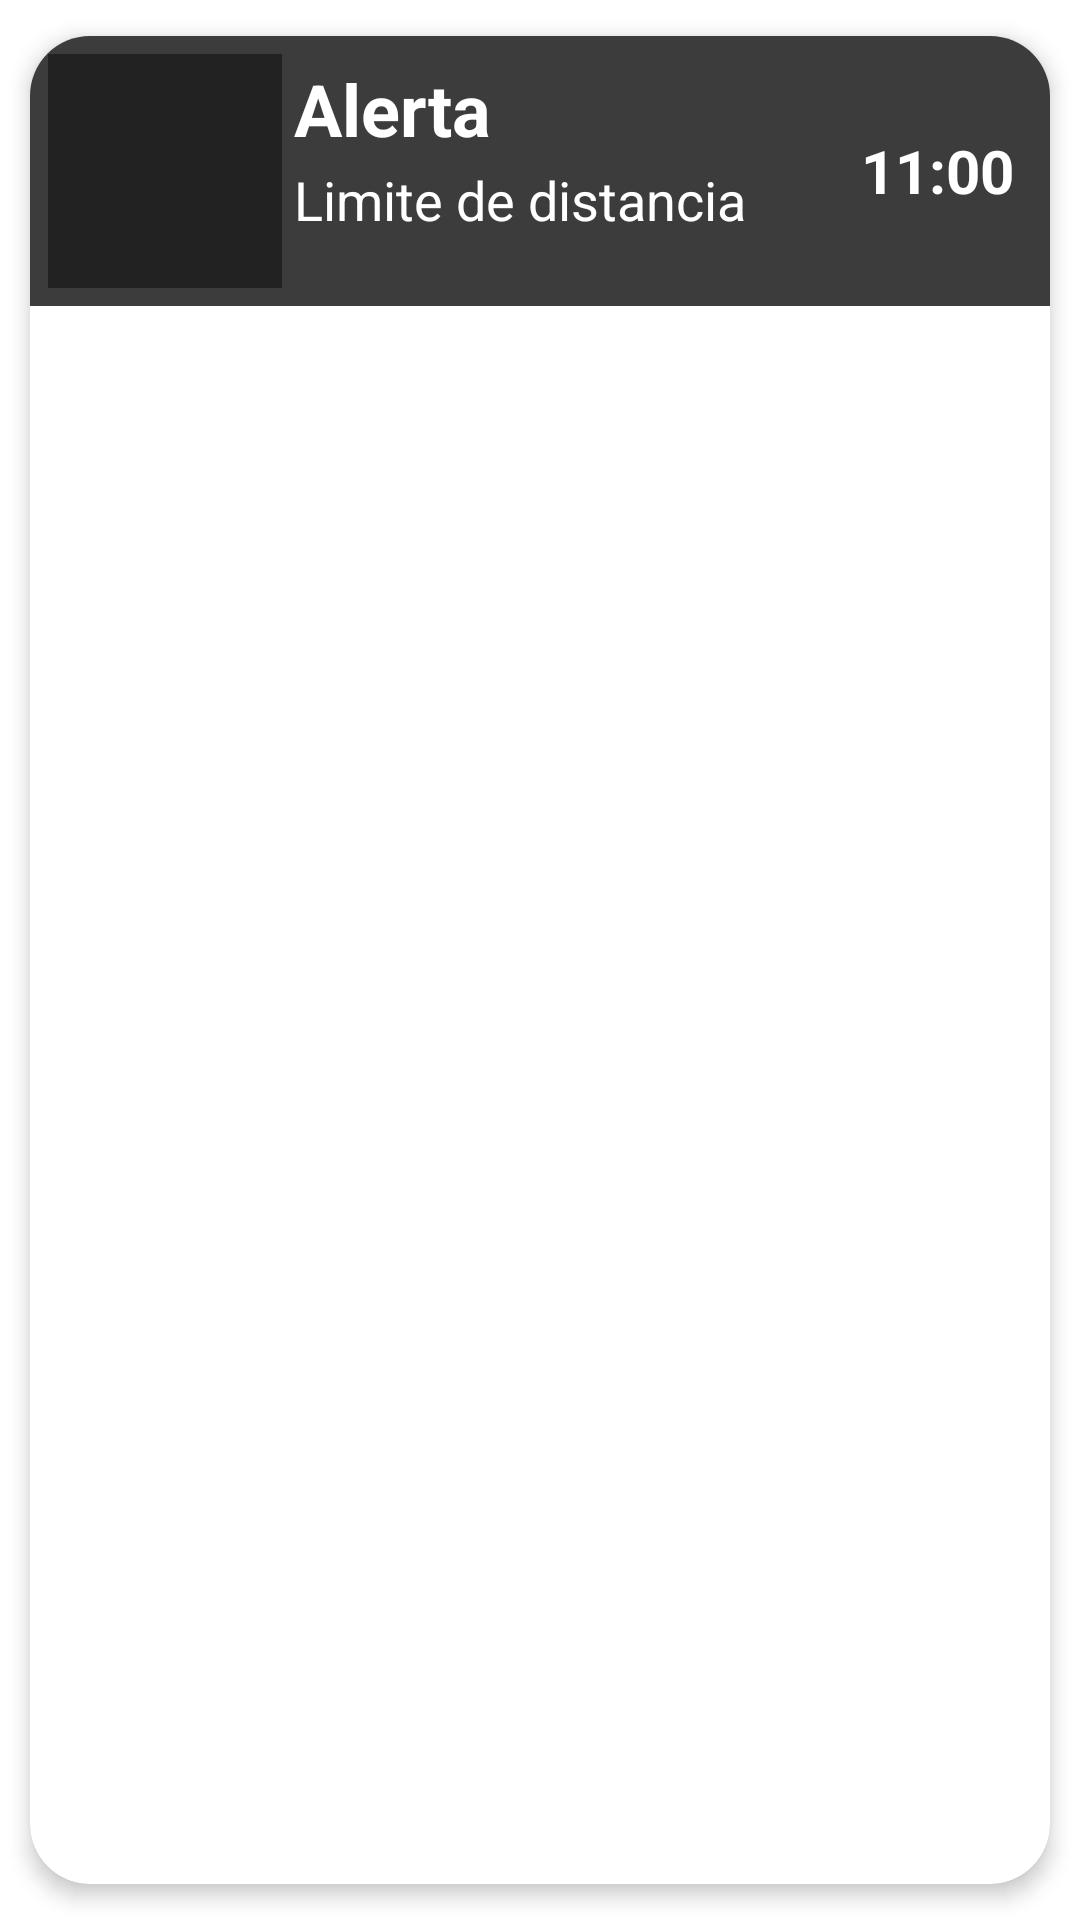

Android layout source for this screen:
<!-- AndroidManifest.xml: application theme Theme.MyApplication -->
<!-- res/layout/list_element.xml -->
<?xml version="1.0" encoding="utf-8"?>
<androidx.cardview.widget.CardView xmlns:android="http://schemas.android.com/apk/res/android"
    xmlns:app="http://schemas.android.com/apk/res-auto"
    android:id="@+id/cv"
    android:layout_width="match_parent"
    android:layout_height="wrap_content"
    android:animateLayoutChanges="true"
    android:background="#020202"
    app:cardCornerRadius="20dp"
    app:cardElevation="4dp"
    app:cardUseCompatPadding="true">

    <LinearLayout
        android:layout_width="match_parent"
        android:layout_height="wrap_content"
        android:animateLayoutChanges="true"
        android:orientation="vertical">

        <RelativeLayout
            android:layout_width="match_parent"
            android:layout_height="wrap_content"
            android:background="#C4020202"
            android:orientation="horizontal"
            android:padding="6dp">

            <ImageView
                android:id="@+id/iconImagView"
                android:layout_width="78dp"
                android:layout_height="78dp"
                android:layout_alignParentStart="true"
                android:layout_centerVertical="true"
                android:layout_gravity="center"
                android:background="#DF131313"
                android:backgroundTint="#C8171616"
                android:paddingLeft="14dp"
                android:paddingRight="14dp"
                app:srcCompat="@drawable/baseline_notifications_white_24" />

            <LinearLayout
                android:id="@+id/linearLayout"
                android:layout_width="wrap_content"
                android:layout_height="wrap_content"
                android:layout_alignParentTop="true"
                android:layout_marginLeft="4dp"
                android:layout_marginTop="2dp"
                android:layout_toEndOf="@+id/iconImagView"
                android:layout_toRightOf="@+id/iconImagView"
                android:orientation="vertical">

                <TextView
                    android:id="@+id/alerta"
                    android:layout_width="match_parent"
                    android:layout_height="wrap_content"
                    android:layout_marginBottom="2dp"
                    android:text="Alerta"
                    android:textColor="@color/white"
                    android:textSize="24sp"
                    android:textStyle="bold" />

                <TextView
                    android:id="@+id/texto"
                    android:layout_width="match_parent"
                    android:layout_height="wrap_content"
                    android:text="Limite de distancia"
                    android:textColor="@color/white"
                    android:textSize="18sp" />
            </LinearLayout>

            <TextView
                android:id="@+id/hora24"
                android:layout_width="wrap_content"
                android:layout_height="wrap_content"
                android:layout_alignParentEnd="true"
                android:layout_alignParentRight="true"
                android:layout_centerVertical="true"
                android:layout_marginEnd="6dp"
                android:layout_marginRight="6dp"
                android:text="11:00"
                android:textColor="@color/white"
                android:textSize="20sp"
                android:textStyle="bold" />
        </RelativeLayout>
    </LinearLayout>
</androidx.cardview.widget.CardView>
<!-- resources referenced by this layout -->
<resources>
  <color name="white">#FFFFFFFF</color>
  <style name="Theme.MyApplication" parent="Theme.MaterialComponents.DayNight.NoActionBar">
          
          <item name="colorPrimary">@color/lead1</item>
          <item name="colorPrimaryVariant">@color/black</item>
          <item name="colorOnPrimary">@color/white</item>
          
          <item name="colorSecondary">@color/teal_200</item>
          <item name="colorSecondaryVariant">@color/teal_700</item>
          <item name="colorOnSecondary">@color/black</item>
          
          <item name="android:statusBarColor">?attr/colorPrimaryVariant</item>
          
      </style>
  <color name="lead1">#535252</color>
  <color name="black">#FF000000</color>
  <color name="teal_200">#FF03DAC5</color>
  <color name="teal_700">#FF018786</color>
</resources>
